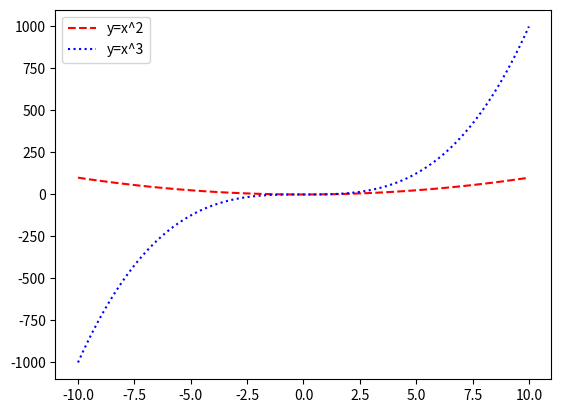

Recreate this plot in Python.
# - Objective: Learn how to customize plots using different parameters.
#  - Instructions:
#  1. Plot the functions \(y = x^2\) and \(y = x^3\) on the same graph.
#  2. Customize the lines by setting different colors, line styles, and markers for each function.
#  3. Add a legend to differentiate between the two functions.
#  4. Set gridlines and choose a suitable style (e.g., dashed grid lines).
#  - Expected Output: A graph showing two functions with different line styles, colors, and a proper
# legend.

import matplotlib.pyplot as plt
import numpy as np

x=np.linspace(-10,10,100)
y1=x**2
y2=x**3

plt.plot(x,y1,color='red',linestyle='dashed',label='y=x^2')
plt.plot(x,y2,color='blue',linestyle='dotted',label='y=x^3')

plt.legend()

plt.show()
